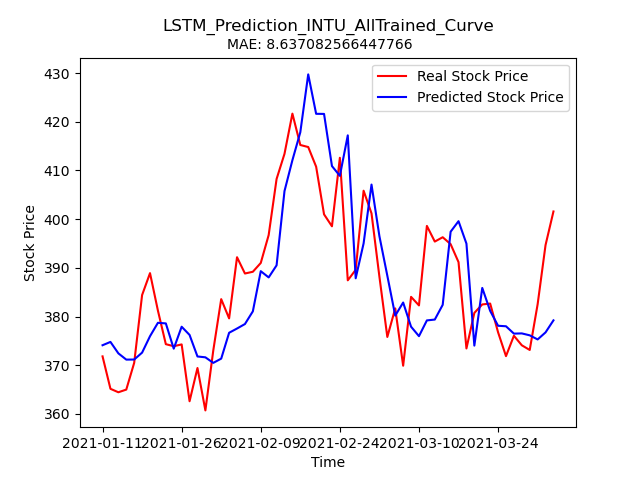

Data behind this chart, as committed beside it:
Stock, Date, Real_Price, Predicted_Price
INTU, 2021-01-11, 371.8, 374.1
INTU, 2021-01-12, 365.2, 374.8
INTU, 2021-01-13, 364.4, 372.4
INTU, 2021-01-14, 365, 371.2
INTU, 2021-01-15, 370.5, 371.2
INTU, 2021-01-19, 384.4, 372.6
INTU, 2021-01-20, 388.9, 376
INTU, 2021-01-21, 381.2, 378.7
INTU, 2021-01-22, 374.3, 378.6
INTU, 2021-01-25, 373.9, 373.4
INTU, 2021-01-26, 374.3, 377.9
INTU, 2021-01-27, 362.6, 376.2
INTU, 2021-01-28, 369.4, 371.8
INTU, 2021-01-29, 360.7, 371.6
INTU, 2021-02-01, 373.1, 370.5
INTU, 2021-02-02, 383.6, 371.4
INTU, 2021-02-03, 379.6, 376.7
INTU, 2021-02-04, 392.2, 377.5
INTU, 2021-02-05, 388.8, 378.5
INTU, 2021-02-08, 389.2, 381.1
INTU, 2021-02-09, 391, 389.3
INTU, 2021-02-10, 396.7, 388
INTU, 2021-02-11, 408.2, 390.5
INTU, 2021-02-12, 413.4, 405.8
INTU, 2021-02-16, 421.7, 412.1
INTU, 2021-02-17, 415.2, 417.8
INTU, 2021-02-18, 414.8, 429.7
INTU, 2021-02-19, 410.8, 421.6
INTU, 2021-02-22, 401, 421.6
INTU, 2021-02-23, 398.5, 410.9
INTU, 2021-02-24, 412.6, 408.9
INTU, 2021-02-25, 387.4, 417.2
INTU, 2021-02-26, 389.6, 387.9
INTU, 2021-03-01, 405.8, 395
INTU, 2021-03-02, 401.2, 407.1
INTU, 2021-03-03, 388.2, 396.5
INTU, 2021-03-04, 375.8, 388.4
INTU, 2021-03-05, 381.7, 380.2
INTU, 2021-03-08, 369.9, 382.9
INTU, 2021-03-09, 384, 377.9
INTU, 2021-03-10, 382.3, 376
INTU, 2021-03-11, 398.6, 379.2
INTU, 2021-03-12, 395.4, 379.4
INTU, 2021-03-15, 396.3, 382.4
INTU, 2021-03-16, 394.9, 397.4
INTU, 2021-03-17, 391.2, 399.6
INTU, 2021-03-18, 373.4, 395
INTU, 2021-03-19, 380.7, 374
INTU, 2021-03-22, 382.5, 385.9
INTU, 2021-03-23, 382.7, 381.2
INTU, 2021-03-24, 376.8, 378.1
INTU, 2021-03-25, 371.9, 378
INTU, 2021-03-26, 376, 376.5
INTU, 2021-03-29, 374.1, 376.5
INTU, 2021-03-30, 373.1, 376.1
INTU, 2021-03-31, 382.5, 375.3
INTU, 2021-04-01, 394.7, 376.7
INTU, 2021-04-05, 401.6, 379.2
